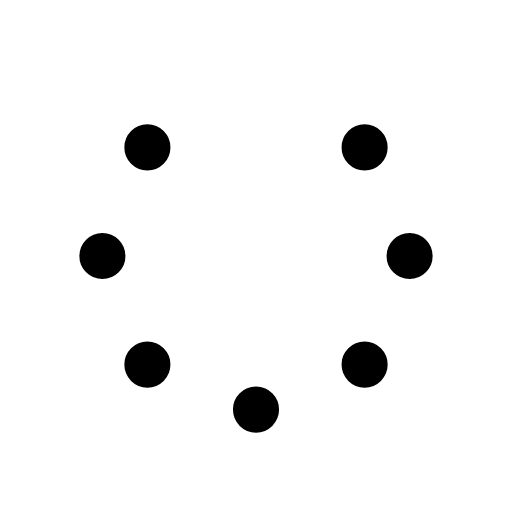
t = 0.00 s
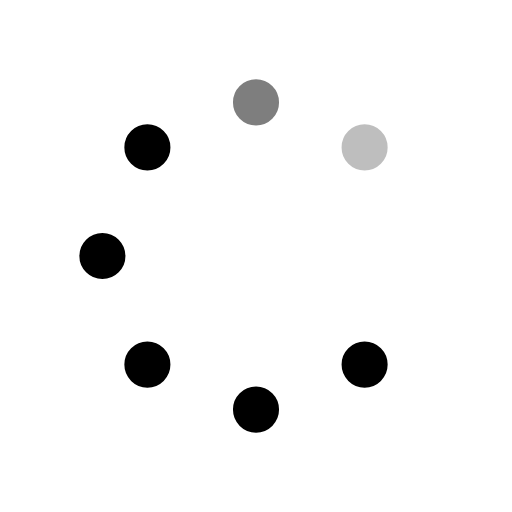
t = 0.25 s
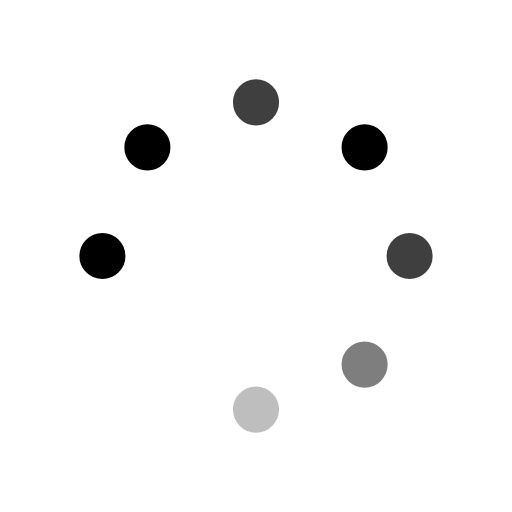
t = 0.63 s
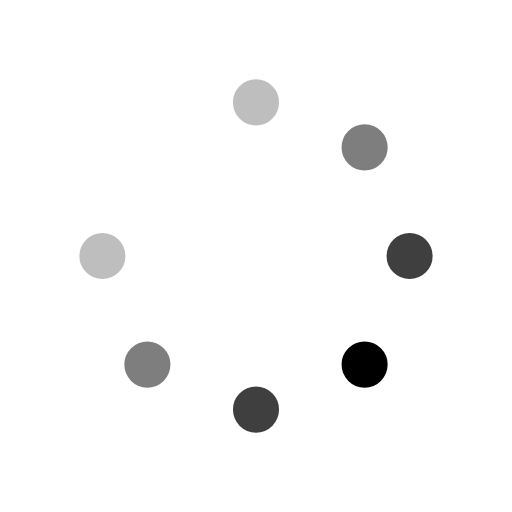
t = 0.88 s
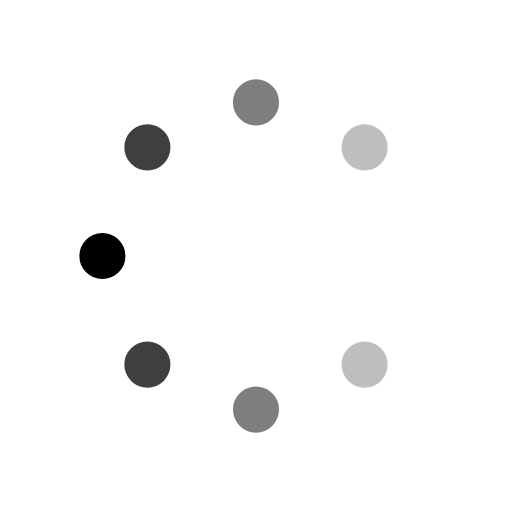
t = 1.25 s
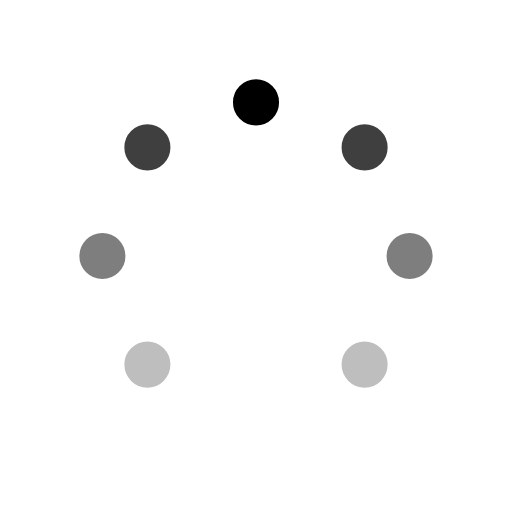
t = 1.50 s

The animated SVG that drew these frames (rendered in a browser with its animation timeline set to each time). Animation: 8 SMIL elements (animate=8); one cycle of 1.88 s, repeats indefinitely.

<svg id="spinnerLoaderRef" xmlns="http://www.w3.org/2000/svg" xmlns:xlink="http://www.w3.org/1999/xlink" viewBox="0 0 100 100" width="100" height="100" overflow="visible" fill="#000000" stroke="#000000" class="single-loader" style=""><defs> <circle id="spinner" r="4" cx="50" cy="50" transform="translate(0 -30)"/>    </defs> <use xmlns:xlink="http://www.w3.org/1999/xlink" xlink:href="#spinner" transform="rotate(0 50 50)"><animate attributeName="opacity" values="0;1;0" dur="1s" begin="0s" repeatCount="indefinite"/>    </use><use xmlns:xlink="http://www.w3.org/1999/xlink" xlink:href="#spinner" transform="rotate(45 50 50)"><animate attributeName="opacity" values="0;1;0" dur="1s" begin="0.125s" repeatCount="indefinite"/>    </use><use xmlns:xlink="http://www.w3.org/1999/xlink" xlink:href="#spinner" transform="rotate(90 50 50)"><animate attributeName="opacity" values="0;1;0" dur="1s" begin="0.25s" repeatCount="indefinite"/>    </use><use xmlns:xlink="http://www.w3.org/1999/xlink" xlink:href="#spinner" transform="rotate(135 50 50)"><animate attributeName="opacity" values="0;1;0" dur="1s" begin="0.375s" repeatCount="indefinite"/>    </use><use xmlns:xlink="http://www.w3.org/1999/xlink" xlink:href="#spinner" transform="rotate(180 50 50)"><animate attributeName="opacity" values="0;1;0" dur="1s" begin="0.5s" repeatCount="indefinite"/>    </use><use xmlns:xlink="http://www.w3.org/1999/xlink" xlink:href="#spinner" transform="rotate(225 50 50)"><animate attributeName="opacity" values="0;1;0" dur="1s" begin="0.625s" repeatCount="indefinite"/>    </use><use xmlns:xlink="http://www.w3.org/1999/xlink" xlink:href="#spinner" transform="rotate(270 50 50)"><animate attributeName="opacity" values="0;1;0" dur="1s" begin="0.75s" repeatCount="indefinite"/>    </use><use xmlns:xlink="http://www.w3.org/1999/xlink" xlink:href="#spinner" transform="rotate(315 50 50)"><animate attributeName="opacity" values="0;1;0" dur="1s" begin="0.875s" repeatCount="indefinite"/>    </use> </svg>
